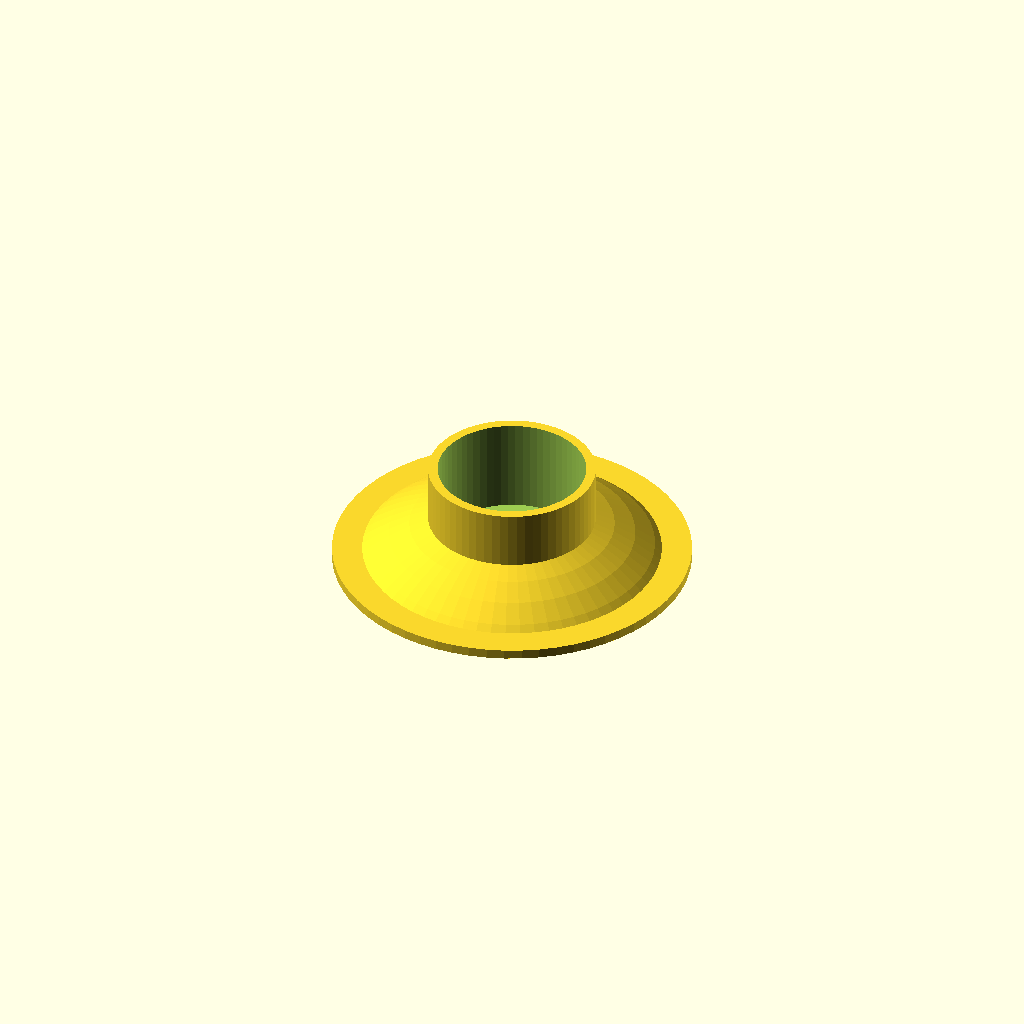
Cell 1: the model at its default parameters.
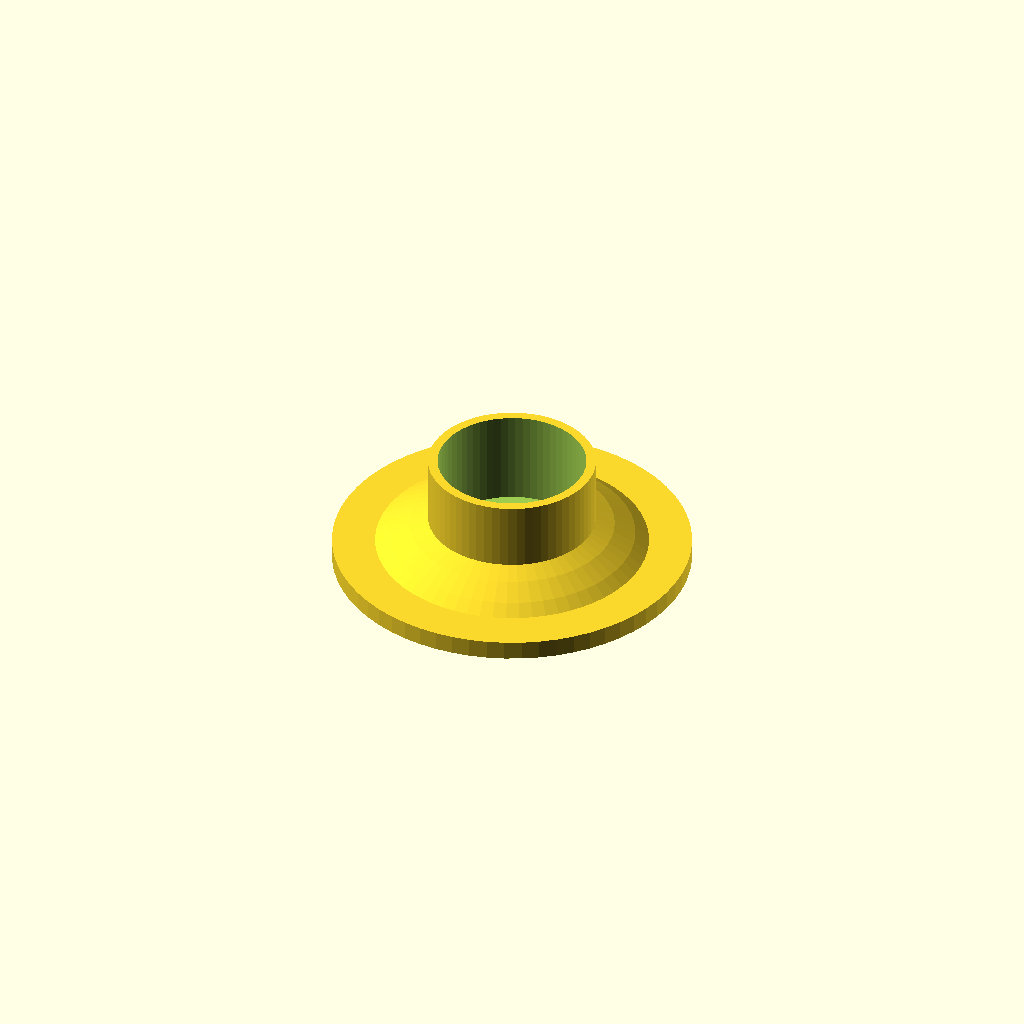
Cell 2 — base_thickness set to 4, the other parameters unchanged.
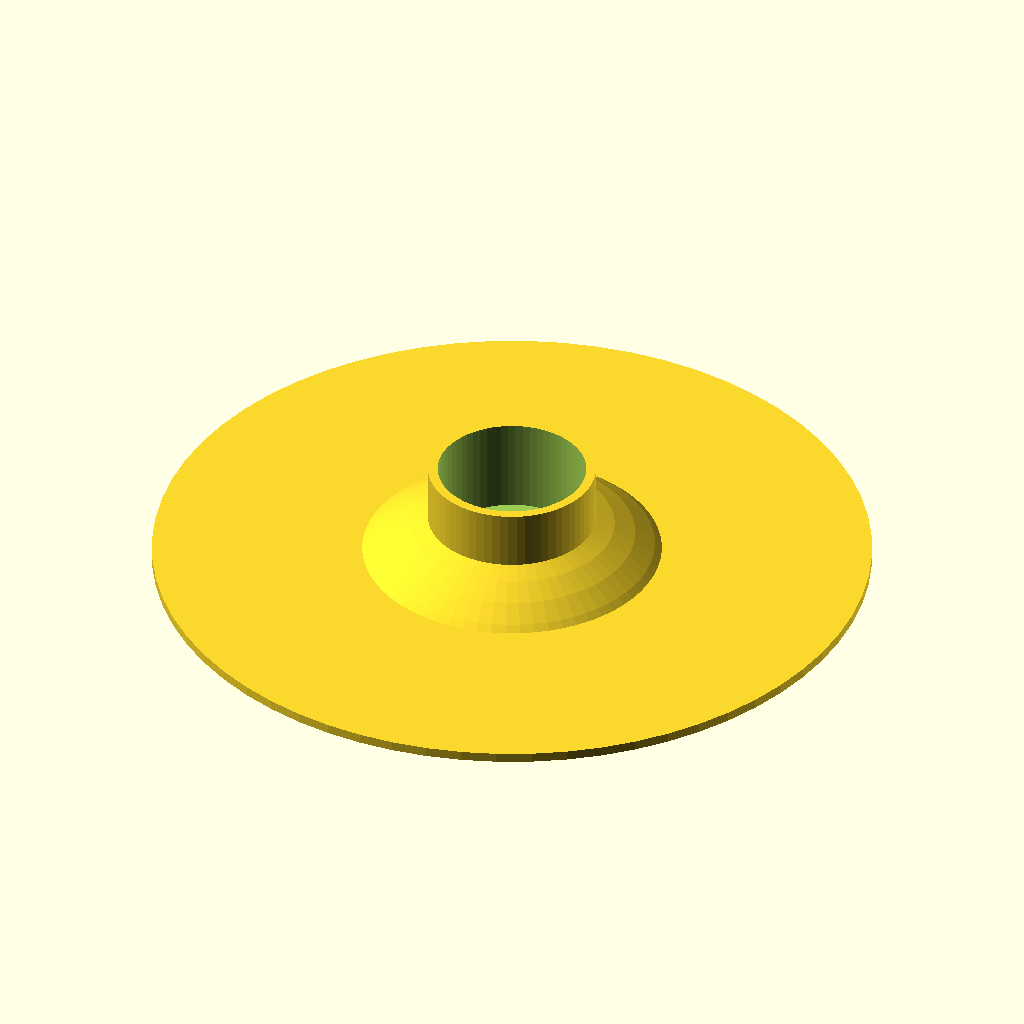
Cell 3: base_diameter = 150 (everything else at default).
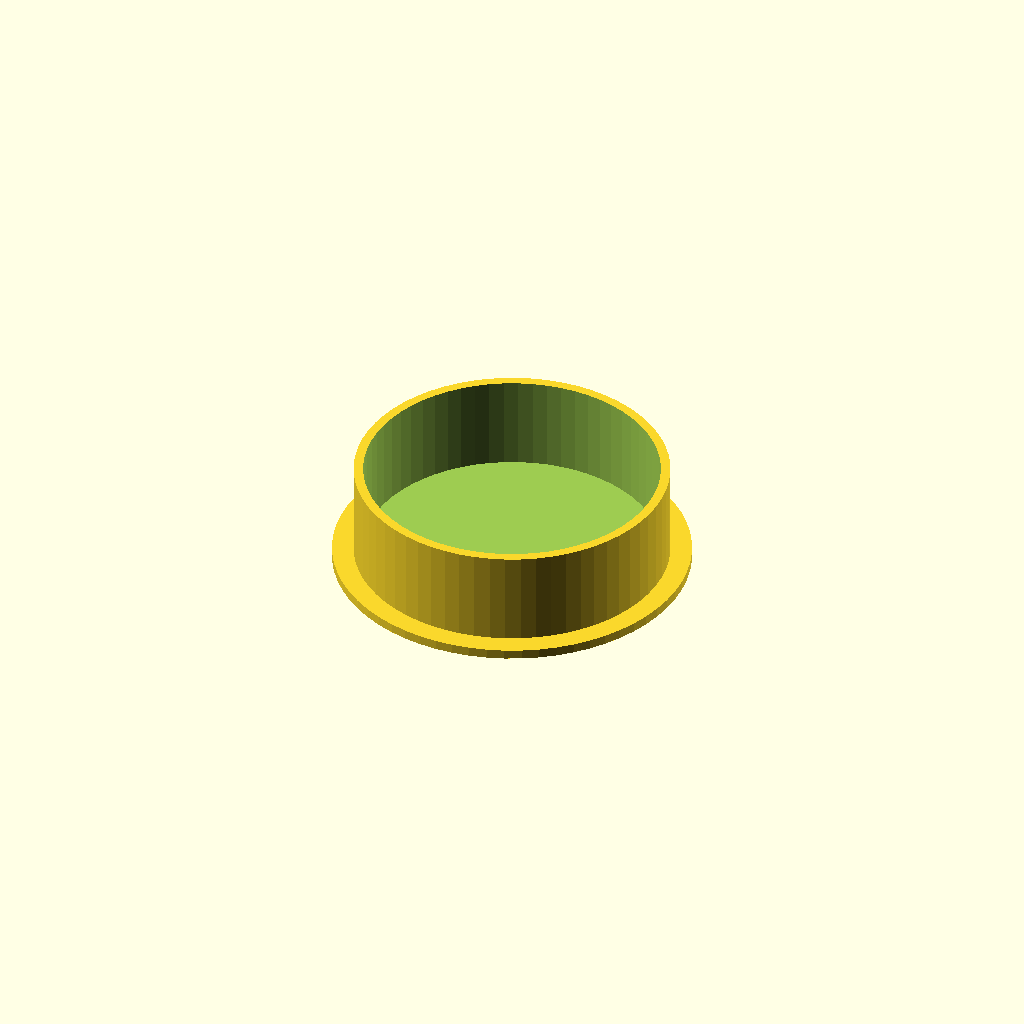
Cell 4: the same model with post_idiameter = 62.
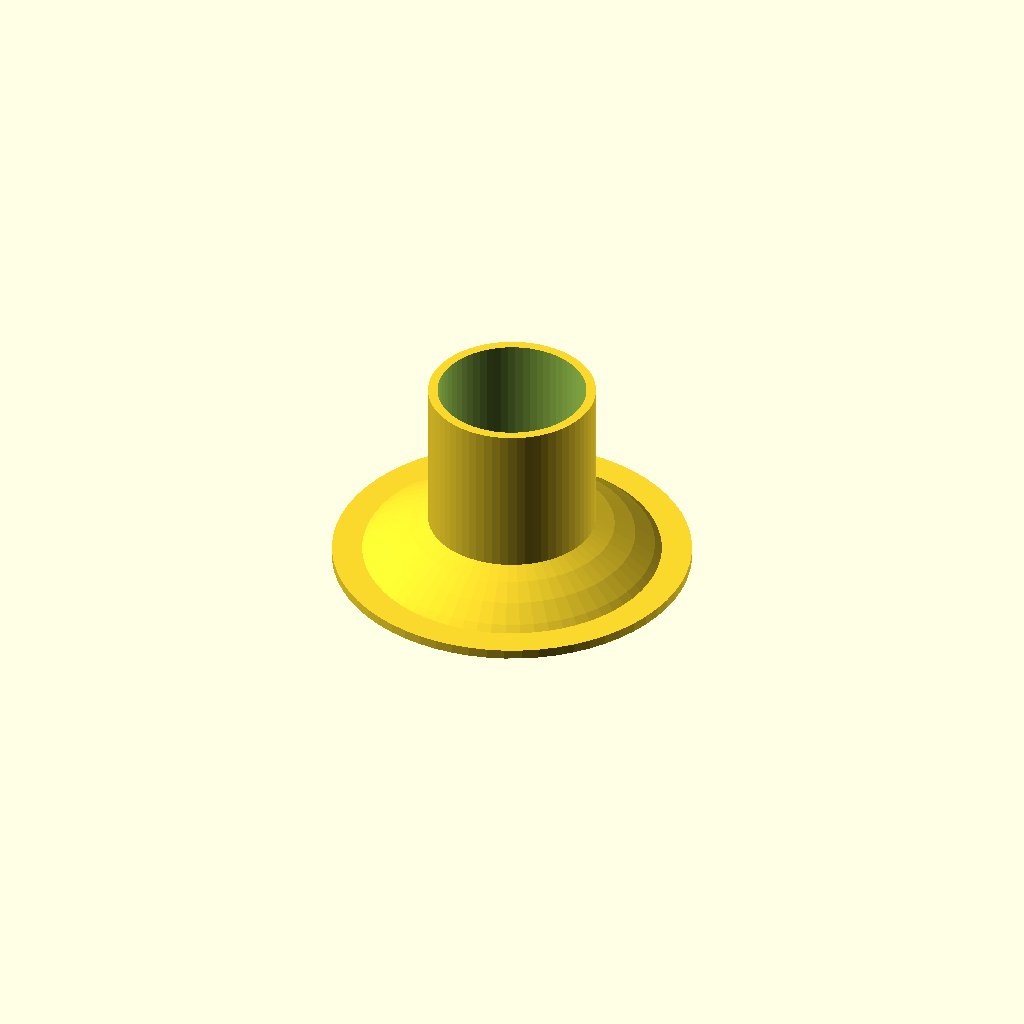
Cell 5: the same model with post_height = 40.
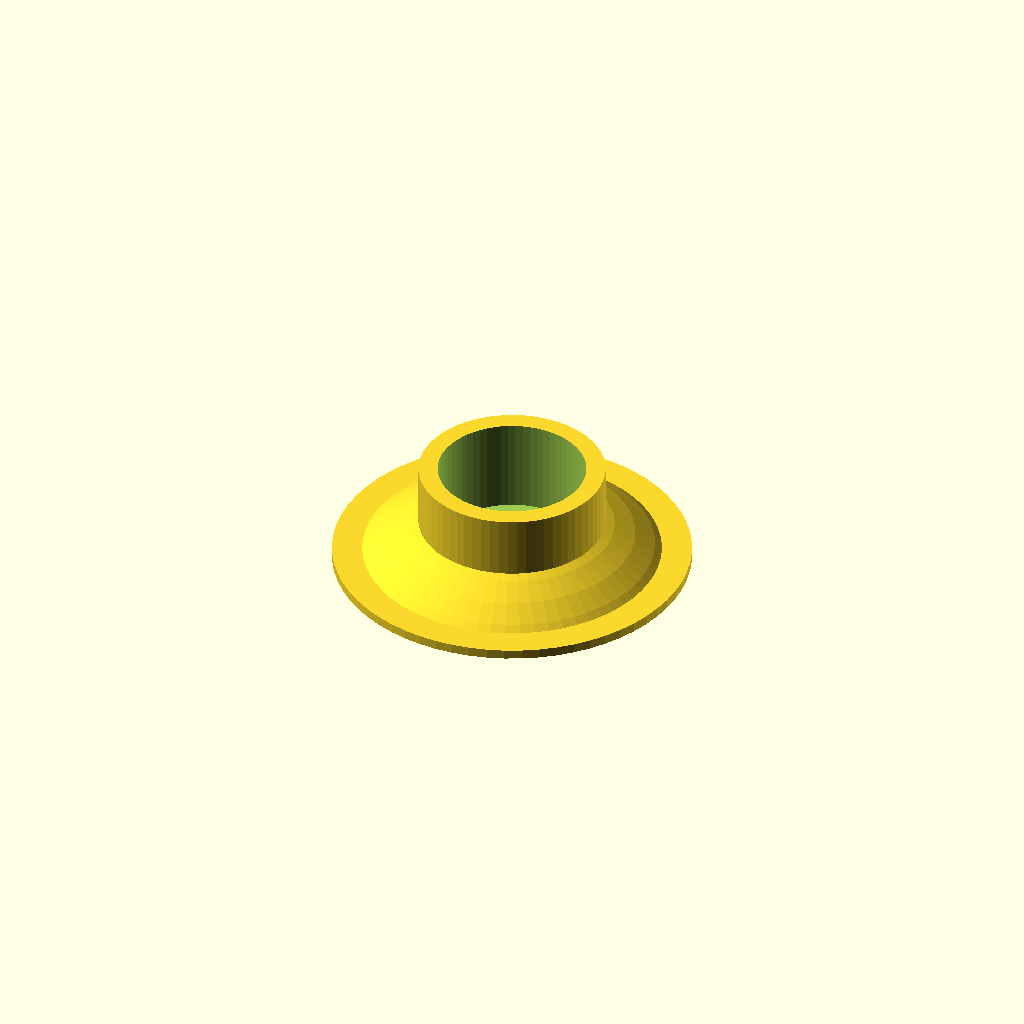
Cell 6: the same model with post_thickness = 4.
All cells are drawn from one camera (rotation 55°, 0°, 25°, orthographic, colour scheme Cornfield), so only the parameter changes between them.
Source of the model, inputs/thingiverse/files/thing-1445822/files/post-base.scad:
// http://www.thingiverse.com/thing:1445822

base_thickness = 2.0;
base_diameter = 75.0;

post_idiameter = 31.0;
post_height = 20.0;
post_thickness = 2.0;

dome_diameter = 100;
dome_height = 13;

$fn = 64;

module base() {
   cylinder(d=base_diameter, h=base_thickness);
}

module post() {
    cylinder(d=post_idiameter+post_thickness*2, h=post_height+base_thickness);
}

module dome() {
    difference() {
        translate([0,0,-dome_diameter/2+dome_height]) sphere(d=dome_diameter);
        translate([-dome_diameter/2,-dome_diameter/2,-dome_diameter]) cube([dome_diameter,dome_diameter,dome_diameter]);
    }
}

module body() {

    union() {
        base();
        dome();
        post();
    }
}

// cutout the post hole
difference() {
    body();
    translate([0,0,base_thickness]) cylinder(d=post_idiameter, h=post_height*2);

}
Parameter table extracted from the source (name, type, default, range or options):
base_thickness: number, default 2
base_diameter: number, default 75
post_idiameter: number, default 31
post_height: number, default 20
post_thickness: number, default 2
dome_diameter: number, default 100
dome_height: number, default 13
